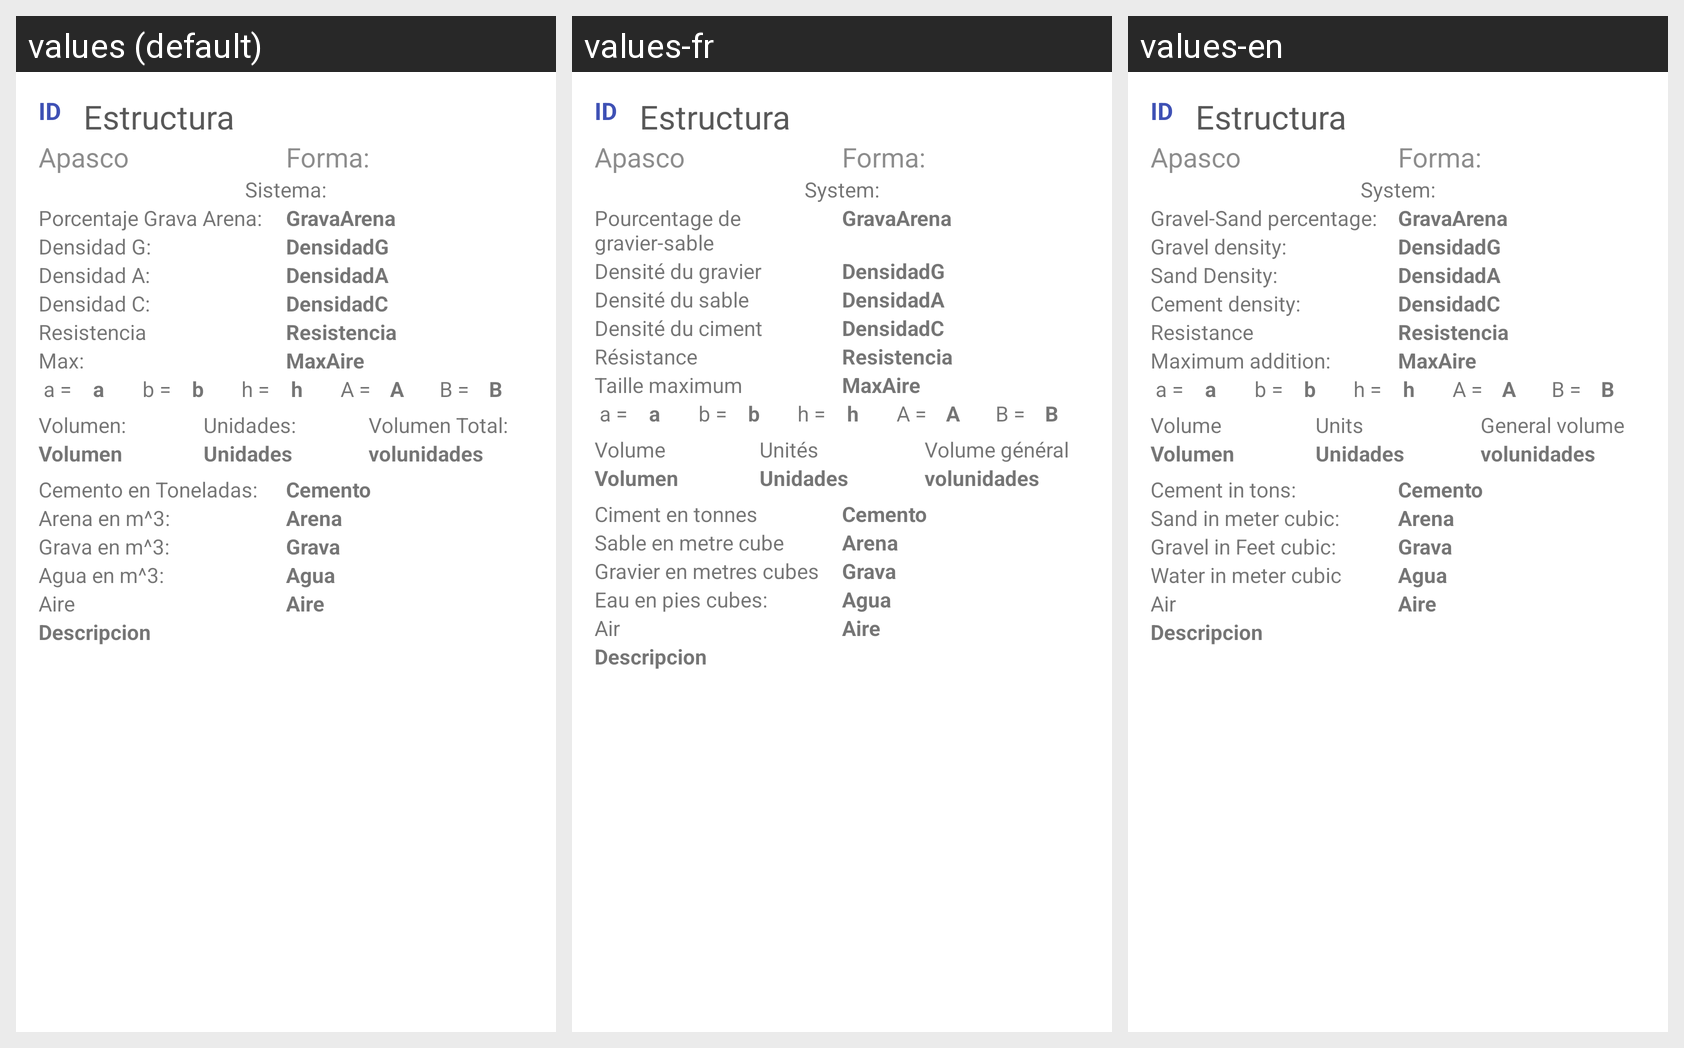

The same Android screen rendered under several of its app's locales, left to right. List the strings drawn on it with the default value and each locale's translation.
Android screen res/layout/resultadocm_item.xml rendered under 3 locales, left to right: values (default), values-fr, values-en. Device: Nexus 5 (rendered at 1080×1920; each locale shown at half size, 540×960, under a caption strip naming it); theme Theme.RicoPaRico.
Strings drawn on this screen, with the default value and each locale's value (text and hints the layout hard-codes, and strings that could not be matched under every locale, appear in the picture but are not listed):

txt_id
  values: ID
  values-fr: ID
  values-en: ID

txt_datos
  values: Sistema:
  values-fr: System:
  values-en: System:

msj_gravaarena
  values: Porcentaje Grava Arena:
  values-fr: Pourcentage de gravier-sable
  values-en: Gravel-Sand percentage:

msg_densidadg
  values: Densidad G:
  values-fr: Densité du gravier
  values-en: Gravel density:

msg_densidada
  values: Densidad A:
  values-fr: Densité du sable
  values-en: Sand Density:

msg_densidadc
  values: Densidad C:
  values-fr: Densité du ciment
  values-en: Cement density:

txt_resistencia
  values: Resistencia
  values-fr: Résistance
  values-en: Resistance

msg_maxaire
  values: Max:
  values-fr: Taille maximum
  values-en: Maximum addition:

txt_volumen
  values: Volumen:
  values-fr: Volume
  values-en: Volume

txt_unidades
  values: Unidades:
  values-fr: Unités
  values-en: Units

txt_volumentotal
  values: Volumen Total:
  values-fr: Volume général
  values-en: General volume

txt_cemento
  values: Cemento en Toneladas:
  values-fr: Ciment en tonnes
  values-en: Cement in tons:

txt_arena
  values: Arena en m^3:
  values-fr: Sable en metre cube
  values-en: Sand in meter cubic:

txt_grava
  values: Grava en m^3:
  values-fr: Gravier en metres cubes
  values-en: Gravel in Feet cubic:

txt_agua
  values: Agua en m^3:
  values-fr: Eau en pies cubes:
  values-en: Water in meter cubic

desc_aire
  values: Aire
  values-fr: Air
  values-en: Air
